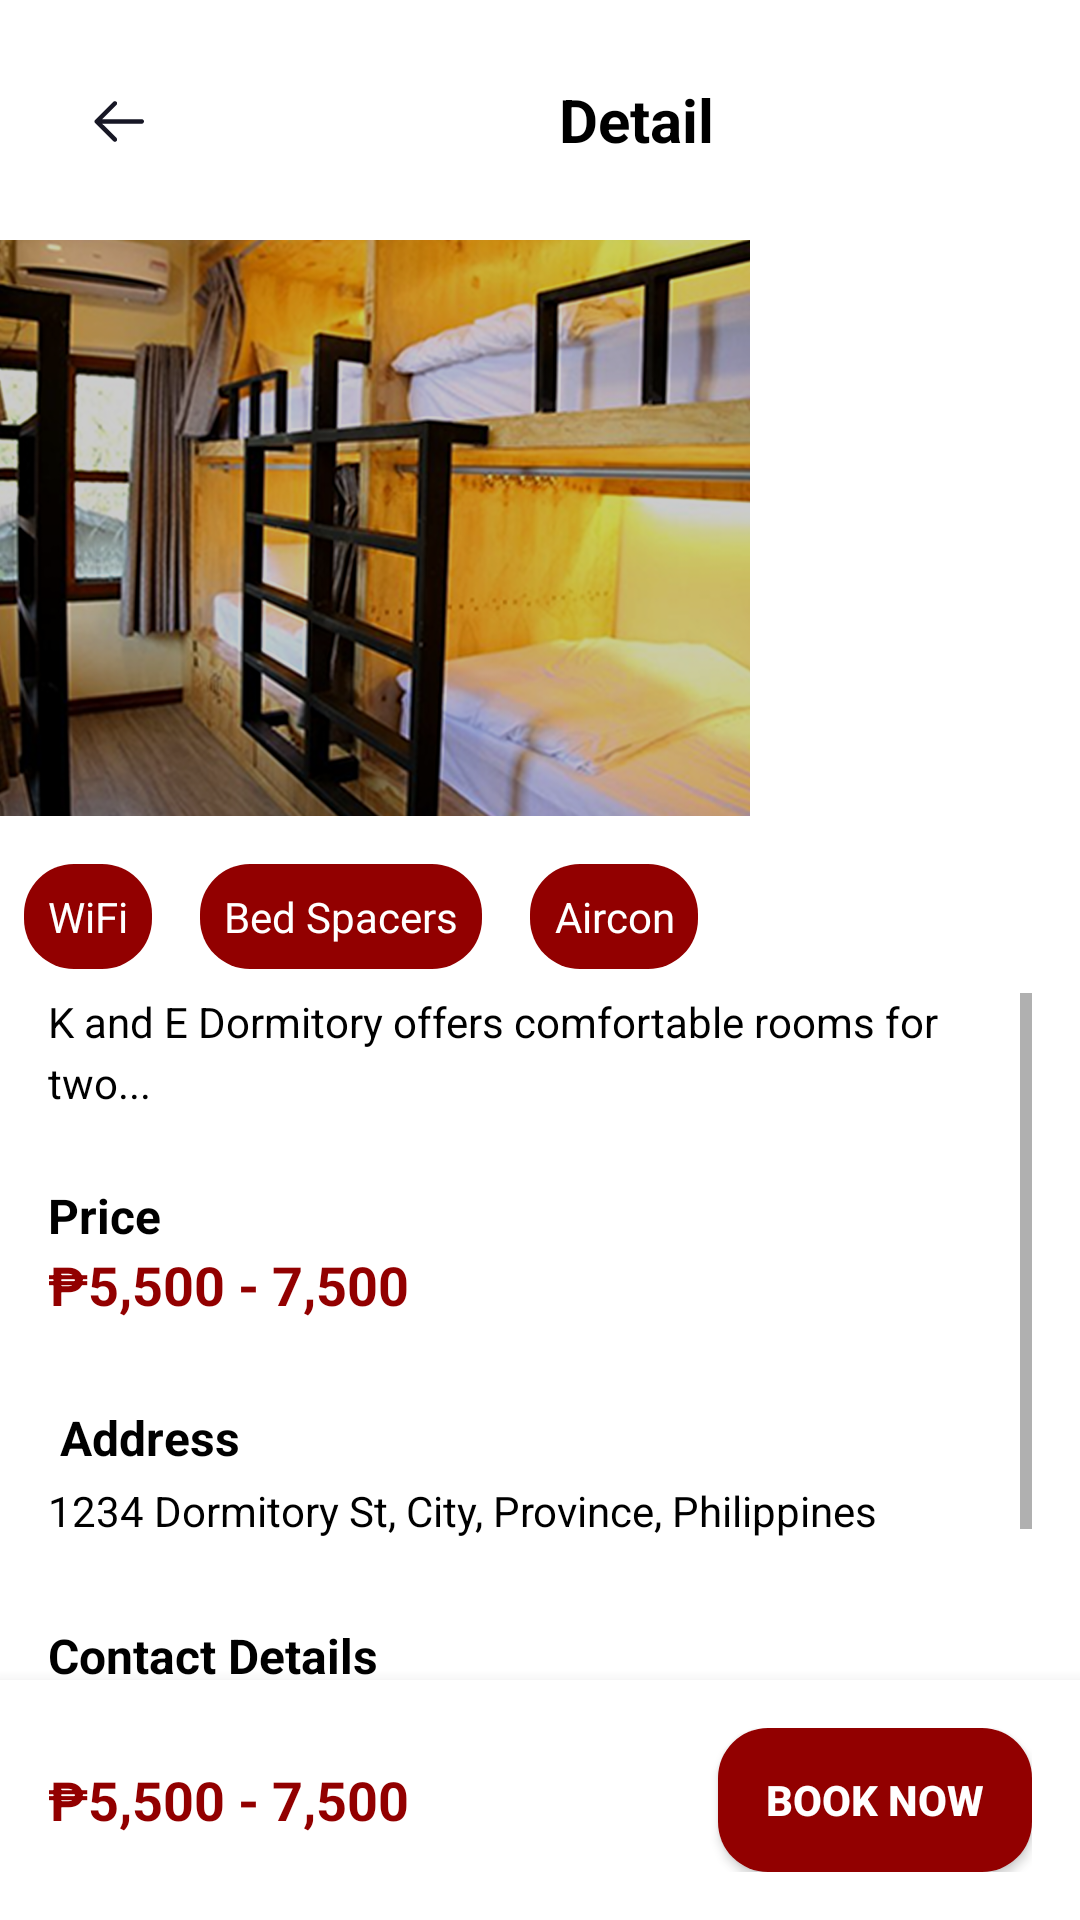

Write the Android layout XML for this screen, with the resource values it uses.
<!-- AndroidManifest.xml: application theme Theme.AAA -->
<!-- res/layout/activity_rent_details.xml -->
<?xml version="1.0" encoding="utf-8"?>
<LinearLayout xmlns:android="http://schemas.android.com/apk/res/android"
    xmlns:app="http://schemas.android.com/apk/res-auto"
    xmlns:tools="http://schemas.android.com/tools"
    tools:context=".RentDetails"
    android:id="@+id/main"
    android:layout_width="match_parent"
    android:layout_height="match_parent"
    android:orientation="vertical"
    android:background="@android:color/white">

    
    <LinearLayout
        android:layout_width="match_parent"
        android:layout_height="wrap_content"
        android:orientation="horizontal"
        android:padding="16dp"
        android:gravity="center_vertical">

        <ImageView
            android:id="@+id/btnBack"
            android:layout_width="wrap_content"
            android:layout_height="wrap_content"
            android:src="@drawable/arrow_back"
            android:contentDescription="Back Button" />

        <TextView
            android:id="@+id/tvTitle"
            android:layout_width="match_parent"
            android:layout_height="wrap_content"
            android:text="Detail"
            android:textSize="20sp"
            android:textStyle="bold"
            android:textColor="@android:color/black"
            android:gravity="center"
            android:paddingStart="16dp" />
    </LinearLayout>

    
    <HorizontalScrollView
        android:layout_width="match_parent"
        android:layout_height="200dp"
        android:fillViewport="true"
        android:scrollbars="none"
        android:paddingBottom="8dp">

        <LinearLayout
            android:layout_width="wrap_content"
            android:layout_height="match_parent"
            android:orientation="horizontal">

            <ImageView
                android:layout_width="250dp"
                android:layout_height="match_parent"
                android:scaleType="centerCrop"
                android:src="@drawable/sampleimage1" />

            <ImageView
                android:layout_width="250dp"
                android:layout_height="match_parent"
                android:scaleType="centerCrop"
                android:src="@drawable/sampleimage2" />

            <ImageView
                android:layout_width="250dp"
                android:layout_height="match_parent"
                android:scaleType="centerCrop"
                android:src="@drawable/sampleimage1" />
        </LinearLayout>


    </HorizontalScrollView>
    
    <HorizontalScrollView
        android:layout_width="match_parent"
        android:layout_height="wrap_content"
        android:padding="8dp"
        android:scrollbars="none">

        <LinearLayout
            android:layout_width="wrap_content"
            android:layout_height="wrap_content"
            android:orientation="horizontal"
            android:gravity="center_vertical">

            <LinearLayout
                android:layout_width="wrap_content"
                android:layout_height="wrap_content"
                android:orientation="horizontal"
                android:gravity="center_vertical">

                
                <TextView
                    android:layout_width="wrap_content"
                    android:layout_height="wrap_content"
                    android:text="WiFi"
                    android:textSize="14sp"
                    android:textColor="@android:color/white"
                    android:gravity="center"
                    android:padding="8dp"
                    android:background="@drawable/button_layout"
                    android:layout_marginEnd="16dp" />

                
                <TextView
                    android:layout_width="wrap_content"
                    android:layout_height="wrap_content"
                    android:text="Bed Spacers"
                    android:textSize="14sp"
                    android:textColor="@android:color/white"
                    android:background="@drawable/button_layout"
                    android:gravity="center"
                    android:padding="8dp"
                    android:layout_marginEnd="16dp" />

                
                <TextView
                    android:layout_width="wrap_content"
                    android:layout_height="wrap_content"
                    android:text="Aircon"
                    android:textSize="14sp"
                    android:textColor="@android:color/white"
                    android:background="@drawable/button_layout"
                    android:gravity="center"
                    android:padding="8dp"
                    android:layout_marginEnd="16dp" />

            </LinearLayout>

        </LinearLayout>
    </HorizontalScrollView>


    
    <ScrollView
        android:layout_width="match_parent"
        android:layout_height="0dp"
        android:layout_weight="1"
        android:paddingHorizontal="16dp"
        android:fillViewport="true">

        <LinearLayout
            android:layout_width="match_parent"
            android:layout_height="wrap_content"
            android:orientation="vertical">

            
            <TextView
                android:id="@+id/Description"
                android:layout_width="match_parent"
                android:layout_height="wrap_content"
                android:text="K and E Dormitory offers comfortable rooms for two..."
                android:textSize="14sp"
                android:textColor="@android:color/black"
                android:lineSpacingExtra="4sp"
                android:layout_marginBottom="12dp" />

            
            <TextView
                android:id="@+id/Price"
                android:layout_width="match_parent"
                android:layout_height="wrap_content"
                android:text="Price"
                android:textSize="16sp"
                android:textStyle="bold"
                android:textColor="@android:color/black"
                android:layout_marginTop="12dp" />

            <TextView
                android:id="@+id/PriceValue"
                android:layout_width="match_parent"
                android:layout_height="wrap_content"
                android:text="₱5,500 - 7,500"
                android:textSize="18sp"
                android:textColor="@color/maroon"
                android:textStyle="bold"
                android:layout_marginBottom="16dp" />

            
            <TextView
                android:id="@+id/AddressLabel"
                android:layout_width="match_parent"
                android:layout_height="wrap_content"
                android:text=" Address"
                android:textSize="16sp"
                android:textStyle="bold"
                android:textColor="@android:color/black"
                android:layout_marginTop="12dp"
                android:paddingBottom="4dp" />

            <TextView
                android:id="@+id/AddressValue"
                android:layout_width="match_parent"
                android:layout_height="wrap_content"
                android:text="1234 Dormitory St, City, Province, Philippines"
                android:textSize="14sp"
                android:textColor="@android:color/black"
                android:layout_marginBottom="16dp" />

            
            <TextView
                android:id="@+id/ContactLabel"
                android:layout_width="match_parent"
                android:layout_height="wrap_content"
                android:text="Contact Details"
                android:textSize="16sp"
                android:textStyle="bold"
                android:textColor="@android:color/black"
                android:layout_marginTop="12dp"
                android:paddingBottom="4dp" />

            <TextView
                android:id="@+id/PhoneNumber"
                android:layout_width="match_parent"
                android:layout_height="wrap_content"
                android:text="Phone: 0912 345 6789"
                android:textSize="14sp"
                android:textColor="@android:color/black"
                android:layout_marginBottom="4dp" />

            <TextView
                android:id="@+id/EmailAddress"
                android:layout_width="match_parent"
                android:layout_height="wrap_content"
                android:text="Email: contact@kedorms.com"
                android:textSize="14sp"
                android:textColor="@android:color/black"
                android:layout_marginBottom="16dp" />
        </LinearLayout>
    </ScrollView>

    
    <LinearLayout
        android:layout_width="match_parent"
        android:layout_height="wrap_content"
        android:padding="16dp"
        android:orientation="horizontal"
        android:gravity="center_vertical"
        android:background="@android:color/white"
        android:elevation="8dp">

        <TextView
            android:id="@+id/tvBottomPrice"
            android:layout_width="0dp"
            android:layout_height="wrap_content"
            android:layout_weight="1"
            android:text="₱5,500 - 7,500"
            android:textSize="18sp"
            android:textColor="@color/maroon"
            android:textStyle="bold" />

        <Button
            android:id="@+id/bookNowButton"
            android:layout_width="wrap_content"
            android:layout_height="wrap_content"
            android:text="Book Now"
            android:background="@drawable/button_layout"
            android:textColor="@android:color/white"
            android:textStyle="bold"
            android:paddingStart="16dp"
            android:paddingEnd="16dp" />
    </LinearLayout>

</LinearLayout>
<!-- resources referenced by this layout -->
<resources>
  <color name="maroon">#920000</color>
  <!-- drawable arrow_back (drawable) -->
  <vector xmlns:android="http://schemas.android.com/apk/res/android"
      android:width="48dp"
      android:height="48dp"
      android:viewportWidth="48"
      android:viewportHeight="48">
    <path
        android:pathData="M24,24m-24,0a24,24 0,1 1,48 0a24,24 0,1 1,-48 0"
        android:strokeAlpha="0.08"
        android:fillColor="#FEFEFE"
        android:fillAlpha="0.08"/>
    <path
        android:pathData="M32,24.485C32,24.864 31.718,25.178 31.352,25.228L31.25,25.235L18.066,25.234L22.829,29.978C23.122,30.27 23.124,30.745 22.831,31.038C22.566,31.305 22.149,31.33 21.855,31.113L21.771,31.041L15.721,25.017C15.682,24.978 15.648,24.936 15.62,24.892C15.612,24.879 15.604,24.866 15.596,24.852C15.589,24.84 15.582,24.828 15.576,24.815C15.568,24.797 15.559,24.778 15.552,24.759C15.546,24.744 15.541,24.73 15.536,24.716C15.53,24.698 15.525,24.679 15.52,24.659C15.517,24.646 15.514,24.633 15.512,24.62C15.509,24.6 15.506,24.58 15.504,24.56C15.502,24.544 15.501,24.529 15.5,24.514C15.5,24.504 15.5,24.495 15.5,24.485L15.5,24.456C15.501,24.441 15.502,24.426 15.503,24.412L15.5,24.485C15.5,24.437 15.504,24.391 15.513,24.346C15.515,24.336 15.517,24.324 15.52,24.313C15.525,24.291 15.531,24.269 15.538,24.248C15.542,24.237 15.546,24.226 15.55,24.215C15.559,24.192 15.568,24.171 15.579,24.15C15.584,24.14 15.589,24.129 15.595,24.119C15.604,24.103 15.614,24.087 15.624,24.071C15.631,24.06 15.639,24.049 15.648,24.038L15.654,24.029C15.674,24.003 15.696,23.978 15.72,23.954L15.721,23.954L21.771,17.929C22.064,17.636 22.539,17.637 22.831,17.931C23.097,18.198 23.12,18.614 22.902,18.908L22.829,18.992L18.068,23.734L31.25,23.735C31.664,23.735 32,24.07 32,24.485Z"
        android:fillColor="#171725"/>
  </vector>
  <!-- drawable button_layout (drawable) -->
  <?xml version="1.0" encoding="utf-8"?>
  <shape xmlns:android="http://schemas.android.com/apk/res/android">
      <solid android:color="@color/maroon"/>
      <corners android:radius="50px"/>
  </shape>
  <!-- drawable sampleimage1: png bitmap (drawable, 1032362 bytes) -->
  <style name="Theme.AAA" parent="Base.Theme.AAA" />
  <style name="Base.Theme.AAA" parent="Theme.AppCompat.DayNight.NoActionBar">
          
          
      </style>
</resources>
